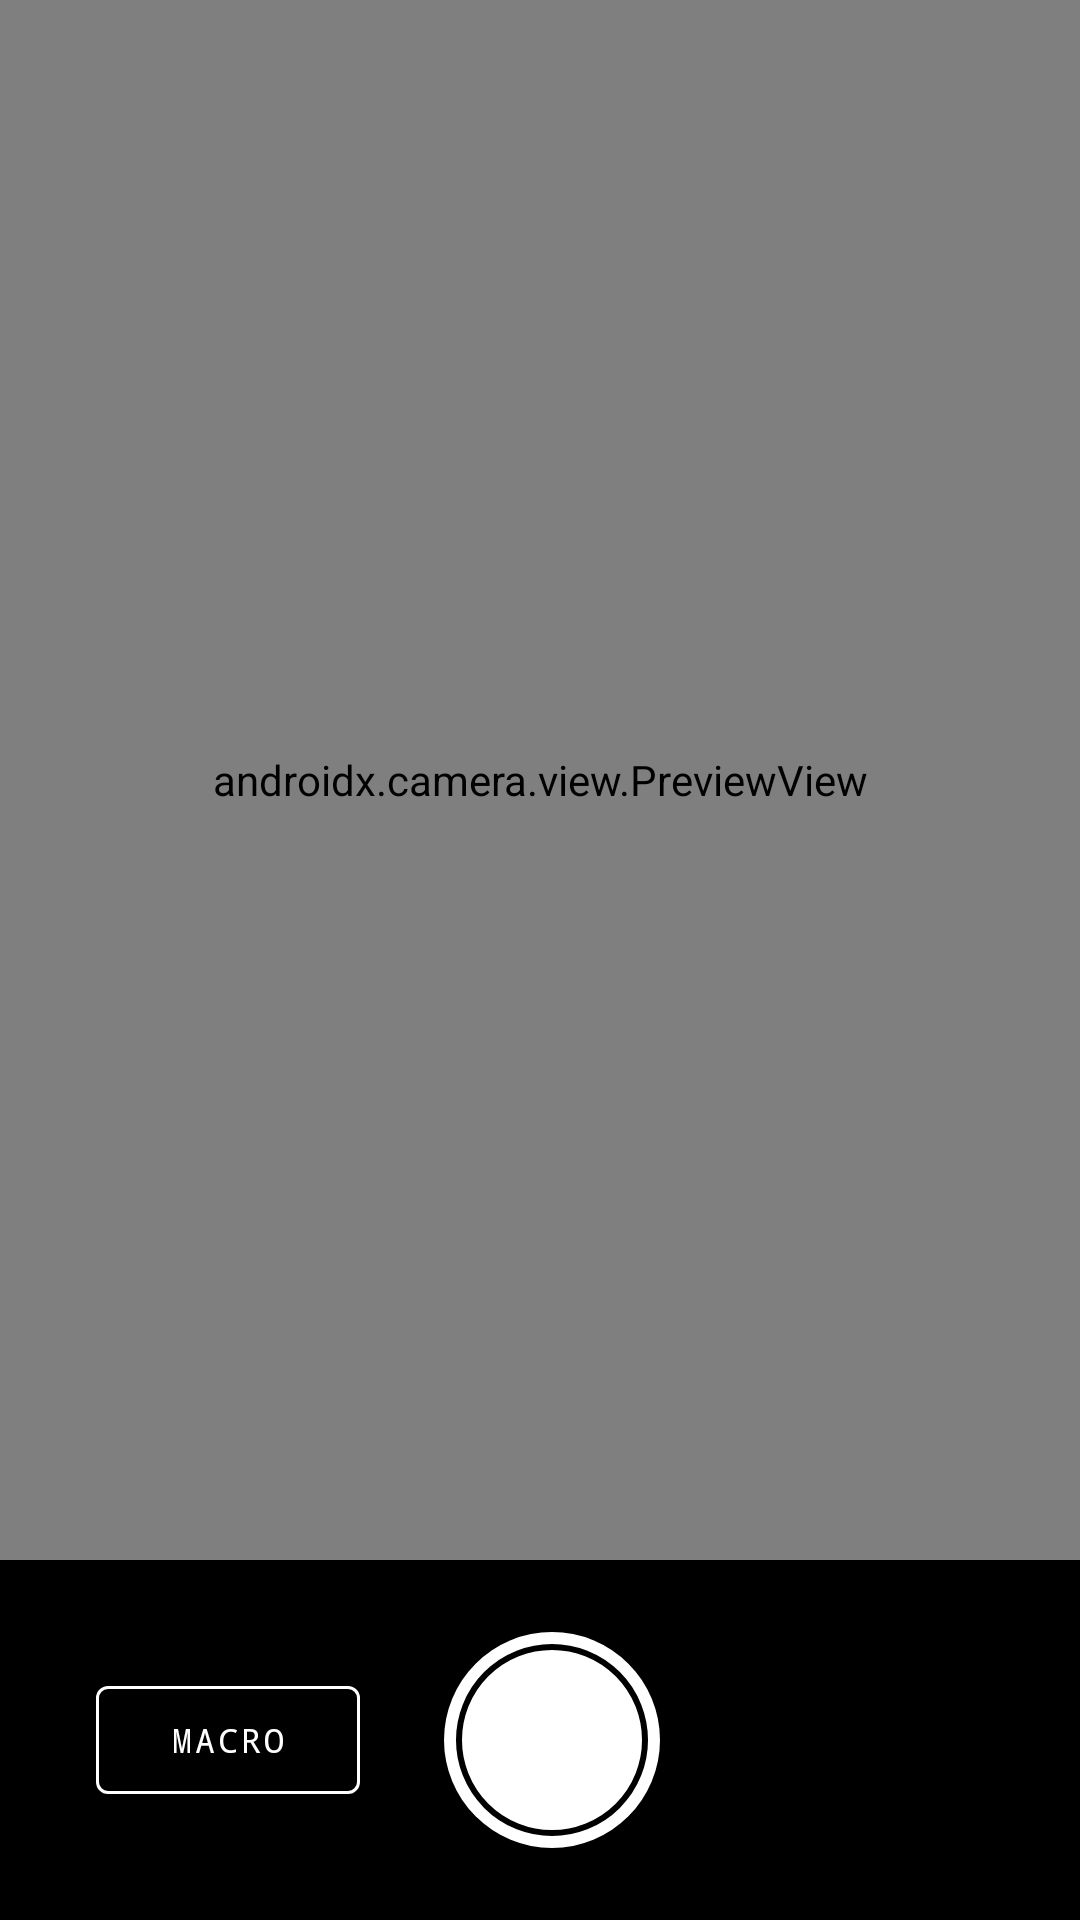

The Android layout XML behind this screen, and the referenced resources:
<!-- AndroidManifest.xml: application theme Theme.DermAI -->
<!-- res/layout/activity_camera.xml -->
<?xml version="1.0" encoding="utf-8"?>
<androidx.constraintlayout.widget.ConstraintLayout
    xmlns:android="http://schemas.android.com/apk/res/android"
    xmlns:app="http://schemas.android.com/apk/res-auto"
    android:layout_width="match_parent"
    android:layout_height="match_parent"
    android:background="#000000">

    <androidx.camera.view.PreviewView
        android:id="@+id/previewView"
        android:layout_width="0dp"
        android:layout_height="0dp"
        app:layout_constraintTop_toTopOf="parent"
        app:layout_constraintBottom_toTopOf="@id/controlBar"
        app:layout_constraintStart_toStartOf="parent"
        app:layout_constraintEnd_toEndOf="parent" />

    
    <LinearLayout
        android:id="@+id/controlBar"
        android:layout_width="0dp"
        android:layout_height="wrap_content"
        android:orientation="horizontal"
        android:gravity="center_vertical"
        android:paddingVertical="24dp"
        android:paddingHorizontal="32dp"
        android:background="#CC000000"
        app:layout_constraintBottom_toBottomOf="parent"
        app:layout_constraintStart_toStartOf="parent"
        app:layout_constraintEnd_toEndOf="parent">

        
        <com.google.android.material.button.MaterialButton
            android:id="@+id/btnMacro"
            android:layout_width="wrap_content"
            android:layout_height="wrap_content"
            android:text="MACRO"
            android:textSize="11sp"
            android:fontFamily="monospace"
            style="@style/Widget.MaterialComponents.Button.OutlinedButton"
            android:textColor="#FFFFFF"
            app:strokeColor="#FFFFFF" />

        
        <FrameLayout
            android:layout_width="0dp"
            android:layout_height="wrap_content"
            android:layout_weight="1"
            android:gravity="center">

            <ImageButton
                android:id="@+id/btnCapture"
                android:layout_width="72dp"
                android:layout_height="72dp"
                android:layout_gravity="center"
                android:background="@drawable/shutter_button"
                android:src="@null"
                android:contentDescription="Capture" />
        </FrameLayout>

        
        <View
            android:layout_width="80dp"
            android:layout_height="1dp" />

    </LinearLayout>

    
    <TextView
        android:id="@+id/tvMacroIndicator"
        android:layout_width="wrap_content"
        android:layout_height="wrap_content"
        android:text="MACRO"
        android:textColor="#FFD700"
        android:textSize="11sp"
        android:fontFamily="monospace"
        android:letterSpacing="0.15"
        android:paddingHorizontal="10dp"
        android:paddingVertical="4dp"
        android:background="#99000000"
        android:visibility="gone"
        app:layout_constraintTop_toTopOf="parent"
        app:layout_constraintStart_toStartOf="parent"
        android:layout_marginTop="16dp"
        android:layout_marginStart="16dp" />

</androidx.constraintlayout.widget.ConstraintLayout>
<!-- resources referenced by this layout -->
<resources>
  <!-- drawable shutter_button (drawable) -->
  <?xml version="1.0" encoding="utf-8"?>
  <layer-list xmlns:android="http://schemas.android.com/apk/res/android">
      <item>
          <shape android:shape="oval">
              <solid android:color="#FFFFFF" />
              <size android:width="72dp" android:height="72dp" />
          </shape>
      </item>
      <item
          android:top="4dp"
          android:bottom="4dp"
          android:left="4dp"
          android:right="4dp">
          <shape android:shape="oval">
              <stroke android:width="2dp" android:color="#000000" />
              <solid android:color="#FFFFFF" />
          </shape>
      </item>
  </layer-list>
  <style name="Theme.DermAI" parent="Theme.MaterialComponents.DayNight.NoActionBar">
          <item name="windowActionBar">false</item>
          <item name="windowNoTitle">true</item>
          <item name="colorPrimary">@color/accent</item>
          <item name="colorPrimaryVariant">@color/accent_dim</item>
          <item name="colorOnPrimary">@color/bg_primary</item>
          <item name="colorSurface">@color/bg_surface</item>
          <item name="android:windowBackground">@color/bg_primary</item>
          <item name="android:statusBarColor">@color/bg_surface</item>
          <item name="android:navigationBarColor">@color/bg_surface</item>
      </style>
  <color name="accent">#6C8EF5</color>
  <color name="accent_dim">#3A4A8A</color>
  <color name="bg_primary">#0F1117</color>
  <color name="bg_surface">#1A1D27</color>
</resources>
